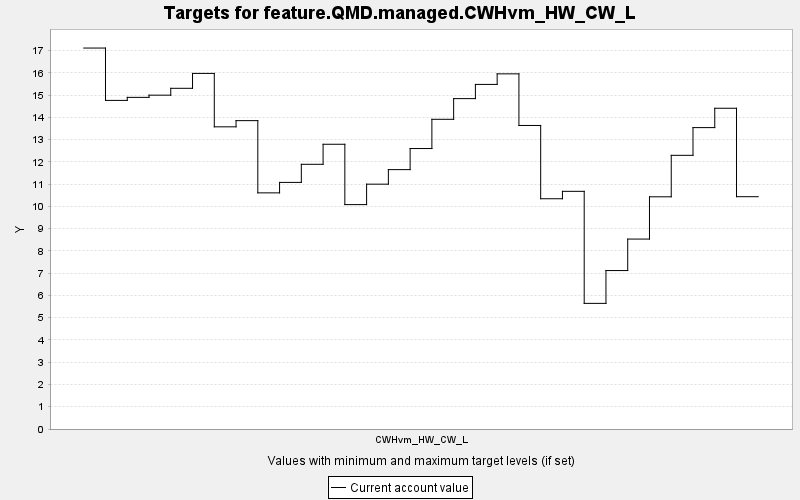

Values plotted in this chart, from the file beside it:
TARGET, PERIOD, YEAR, PERIODWIDTH, MINIMUM, MAXIMUM, MINWEIGHT, MAXWEIGHT, CURRENT, SUMMARY
feature.QMD.managed.CWHvm_HW_CW_L, 0, 0, 10.0, 0.0, 10000, 1.0, 1.0, 17.11, 0.0
feature.QMD.managed.CWHvm_HW_CW_L, 1, 10, 10.0, 0.0, 10000, 1.0, 1.0, 14.76, 0.0
feature.QMD.managed.CWHvm_HW_CW_L, 2, 20, 10.0, 0.0, 10000, 1.0, 1.0, 14.89, 0.0
feature.QMD.managed.CWHvm_HW_CW_L, 3, 30, 10.0, 0.0, 10000, 1.0, 1.0, 14.99, 0.0
feature.QMD.managed.CWHvm_HW_CW_L, 4, 40, 10.0, 0.0, 10000, 1.0, 1.0, 15.3, 0.0
feature.QMD.managed.CWHvm_HW_CW_L, 5, 50, 10.0, 0.0, 10000, 1.0, 1.0, 15.97, 0.0
feature.QMD.managed.CWHvm_HW_CW_L, 6, 60, 10.0, 0.0, 10000, 1.0, 1.0, 13.57, 0.0
feature.QMD.managed.CWHvm_HW_CW_L, 7, 70, 10.0, 0.0, 10000, 1.0, 1.0, 13.85, 0.0
feature.QMD.managed.CWHvm_HW_CW_L, 8, 80, 10.0, 0.0, 10000, 1.0, 1.0, 10.6, 0.0
feature.QMD.managed.CWHvm_HW_CW_L, 9, 90, 10.0, 0.0, 10000, 1.0, 1.0, 11.07, 0.0
feature.QMD.managed.CWHvm_HW_CW_L, 10, 100, 10.0, 0.0, 10000, 1.0, 1.0, 11.89, 0.0
feature.QMD.managed.CWHvm_HW_CW_L, 11, 110, 10.0, 0.0, 10000, 1.0, 1.0, 12.79, 0.0
feature.QMD.managed.CWHvm_HW_CW_L, 12, 120, 10.0, 0.0, 10000, 1.0, 1.0, 10.08, 0.0
feature.QMD.managed.CWHvm_HW_CW_L, 13, 130, 10.0, 0.0, 10000, 1.0, 1.0, 11, 0.0
feature.QMD.managed.CWHvm_HW_CW_L, 14, 140, 10.0, 0.0, 10000, 1.0, 1.0, 11.65, 0.0
feature.QMD.managed.CWHvm_HW_CW_L, 15, 150, 10.0, 0.0, 10000, 1.0, 1.0, 12.6, 0.0
feature.QMD.managed.CWHvm_HW_CW_L, 16, 160, 10.0, 0.0, 10000, 1.0, 1.0, 13.91, 0.0
feature.QMD.managed.CWHvm_HW_CW_L, 17, 170, 10.0, 0.0, 10000, 1.0, 1.0, 14.84, 0.0
feature.QMD.managed.CWHvm_HW_CW_L, 18, 180, 10.0, 0.0, 10000, 1.0, 1.0, 15.48, 0.0
feature.QMD.managed.CWHvm_HW_CW_L, 19, 190, 10.0, 0.0, 10000, 1.0, 1.0, 15.95, 0.0
feature.QMD.managed.CWHvm_HW_CW_L, 20, 200, 10.0, 0.0, 10000, 1.0, 1.0, 13.63, 0.0
feature.QMD.managed.CWHvm_HW_CW_L, 21, 210, 10.0, 0.0, 10000, 1.0, 1.0, 10.34, 0.0
feature.QMD.managed.CWHvm_HW_CW_L, 22, 220, 10.0, 0.0, 10000, 1.0, 1.0, 10.67, 0.0
feature.QMD.managed.CWHvm_HW_CW_L, 23, 230, 10.0, 0.0, 10000, 1.0, 1.0, 5.642, 0.0
feature.QMD.managed.CWHvm_HW_CW_L, 24, 240, 10.0, 0.0, 10000, 1.0, 1.0, 7.116, 0.0
feature.QMD.managed.CWHvm_HW_CW_L, 25, 250, 10.0, 0.0, 10000, 1.0, 1.0, 8.53, 0.0
feature.QMD.managed.CWHvm_HW_CW_L, 26, 260, 10.0, 0.0, 10000, 1.0, 1.0, 10.43, 0.0
feature.QMD.managed.CWHvm_HW_CW_L, 27, 270, 10.0, 0.0, 10000, 1.0, 1.0, 12.29, 0.0
feature.QMD.managed.CWHvm_HW_CW_L, 28, 280, 10.0, 0.0, 10000, 1.0, 1.0, 13.54, 0.0
feature.QMD.managed.CWHvm_HW_CW_L, 29, 290, 10.0, 0.0, 10000, 1.0, 1.0, 14.4, 0.0
feature.QMD.managed.CWHvm_HW_CW_L, 30, 300, 10.0, 0.0, 10000, 1.0, 1.0, 10.43, 0.0
